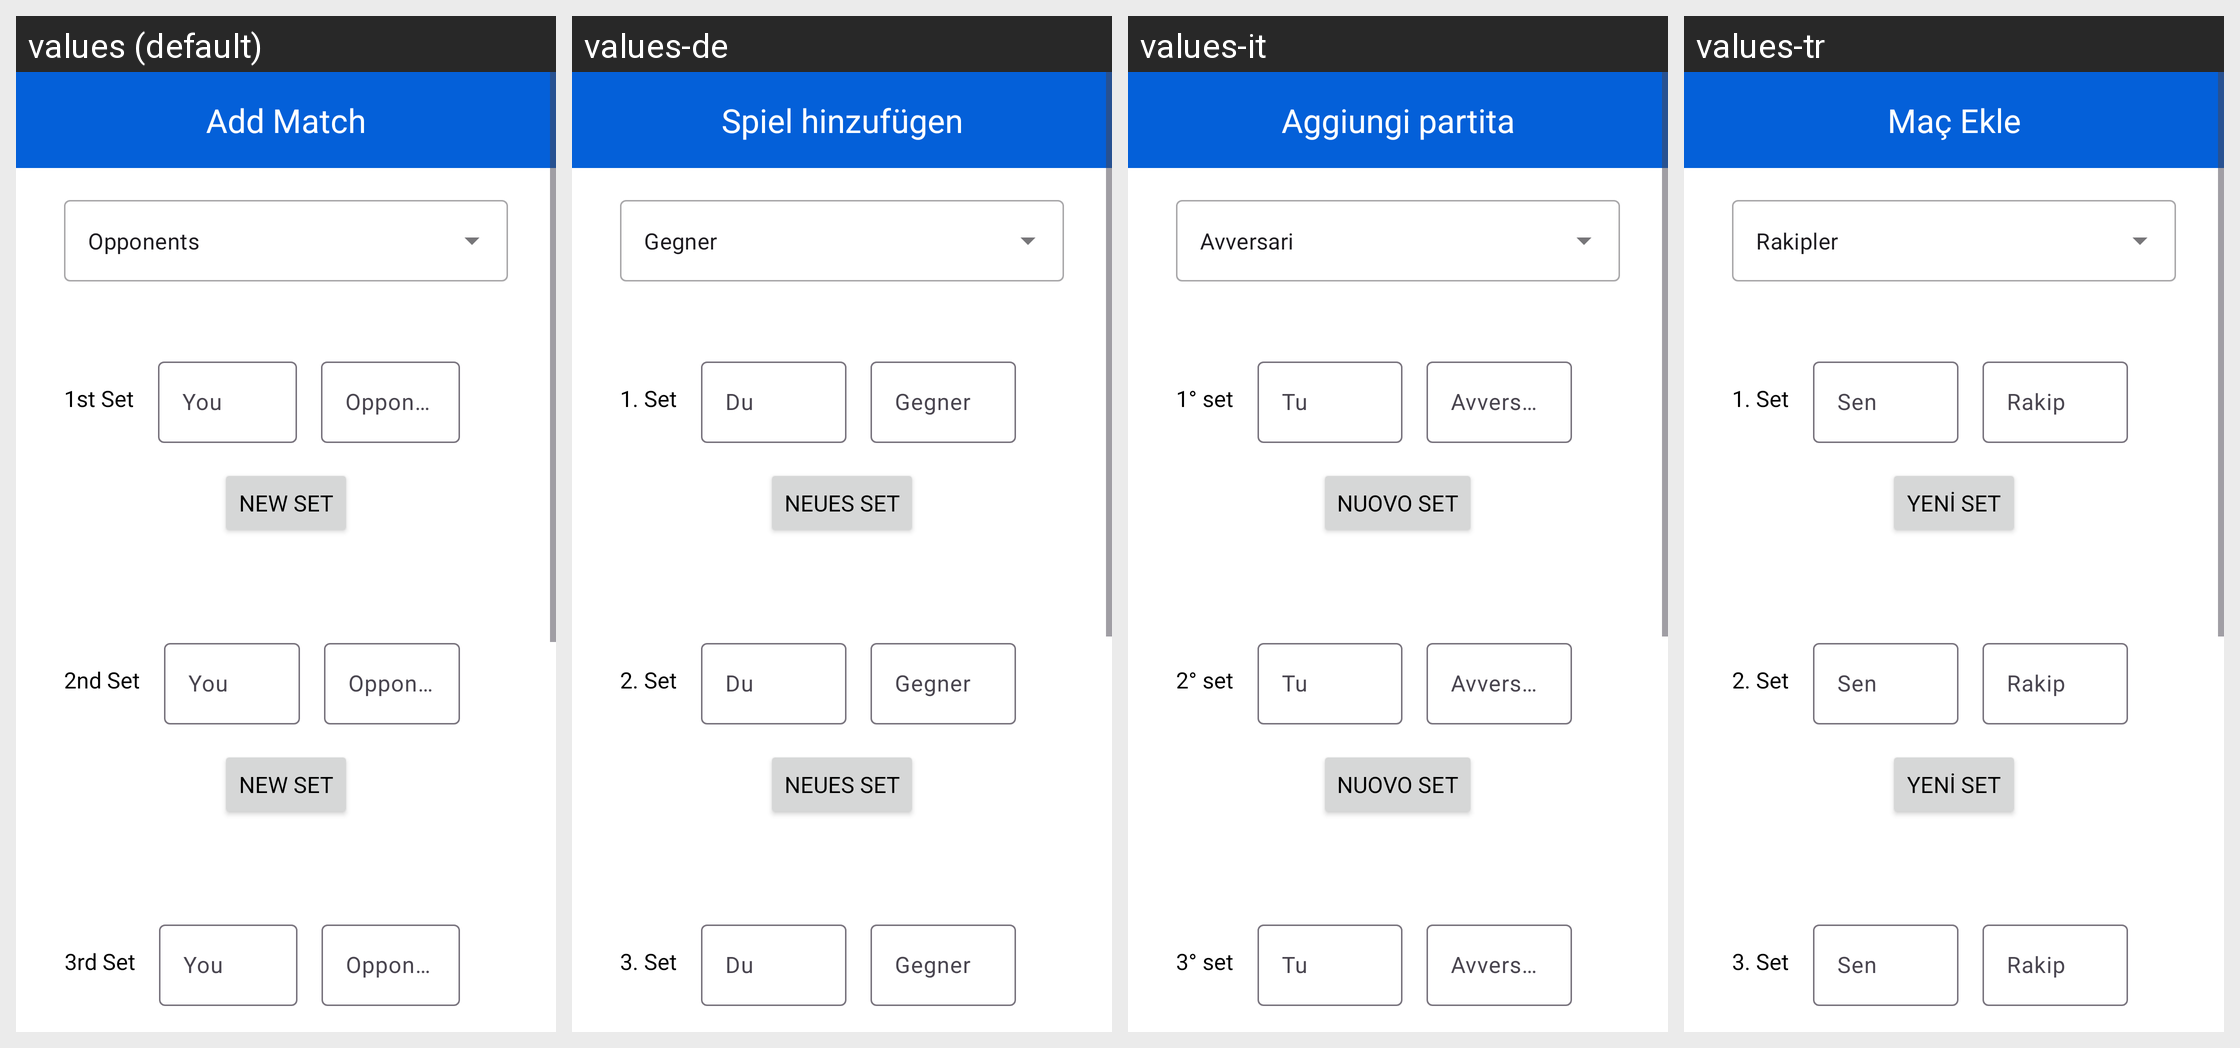

The Android screen above is rendered under several locales of the same app. Produce the string resources it draws, with the default and per-locale values.
Android screen res/layout/fragment_add_match.xml rendered under 4 locales, left to right: values (default), values-de, values-it, values-tr. Device: Nexus 5 (rendered at 1080×1920; each locale shown at half size, 540×960, under a caption strip naming it); theme Theme.TableTennisHub.
Other locales in the repository, not shown: values-es, values-fr, values-zh.
Strings drawn on this screen, with the default value and each locale's value (text and hints the layout hard-codes, and strings that could not be matched under every locale, appear in the picture but are not listed):

add_match
  values: Add Match
  values-de: Spiel hinzufügen
  values-it: Aggiungi partita
  values-tr: Maç Ekle

opponents
  values: Opponents
  values-de: Gegner
  values-it: Avversari
  values-tr: Rakipler

_1_set
  values: 1st Set
  values-de: 1. Set
  values-it: 1° set
  values-tr: 1. Set

you
  values: You
  values-de: Du
  values-it: Tu
  values-tr: Sen

opponent
  values: Opponent
  values-de: Gegner
  values-it: Avversario
  values-tr: Rakip

new_set
  values: New Set
  values-de: Neues Set
  values-it: Nuovo set
  values-tr: Yeni Set

_2_set
  values: 2nd Set
  values-de: 2. Set
  values-it: 2° set
  values-tr: 2. Set

_3_set
  values: 3rd Set
  values-de: 3. Set
  values-it: 3° set
  values-tr: 3. Set
